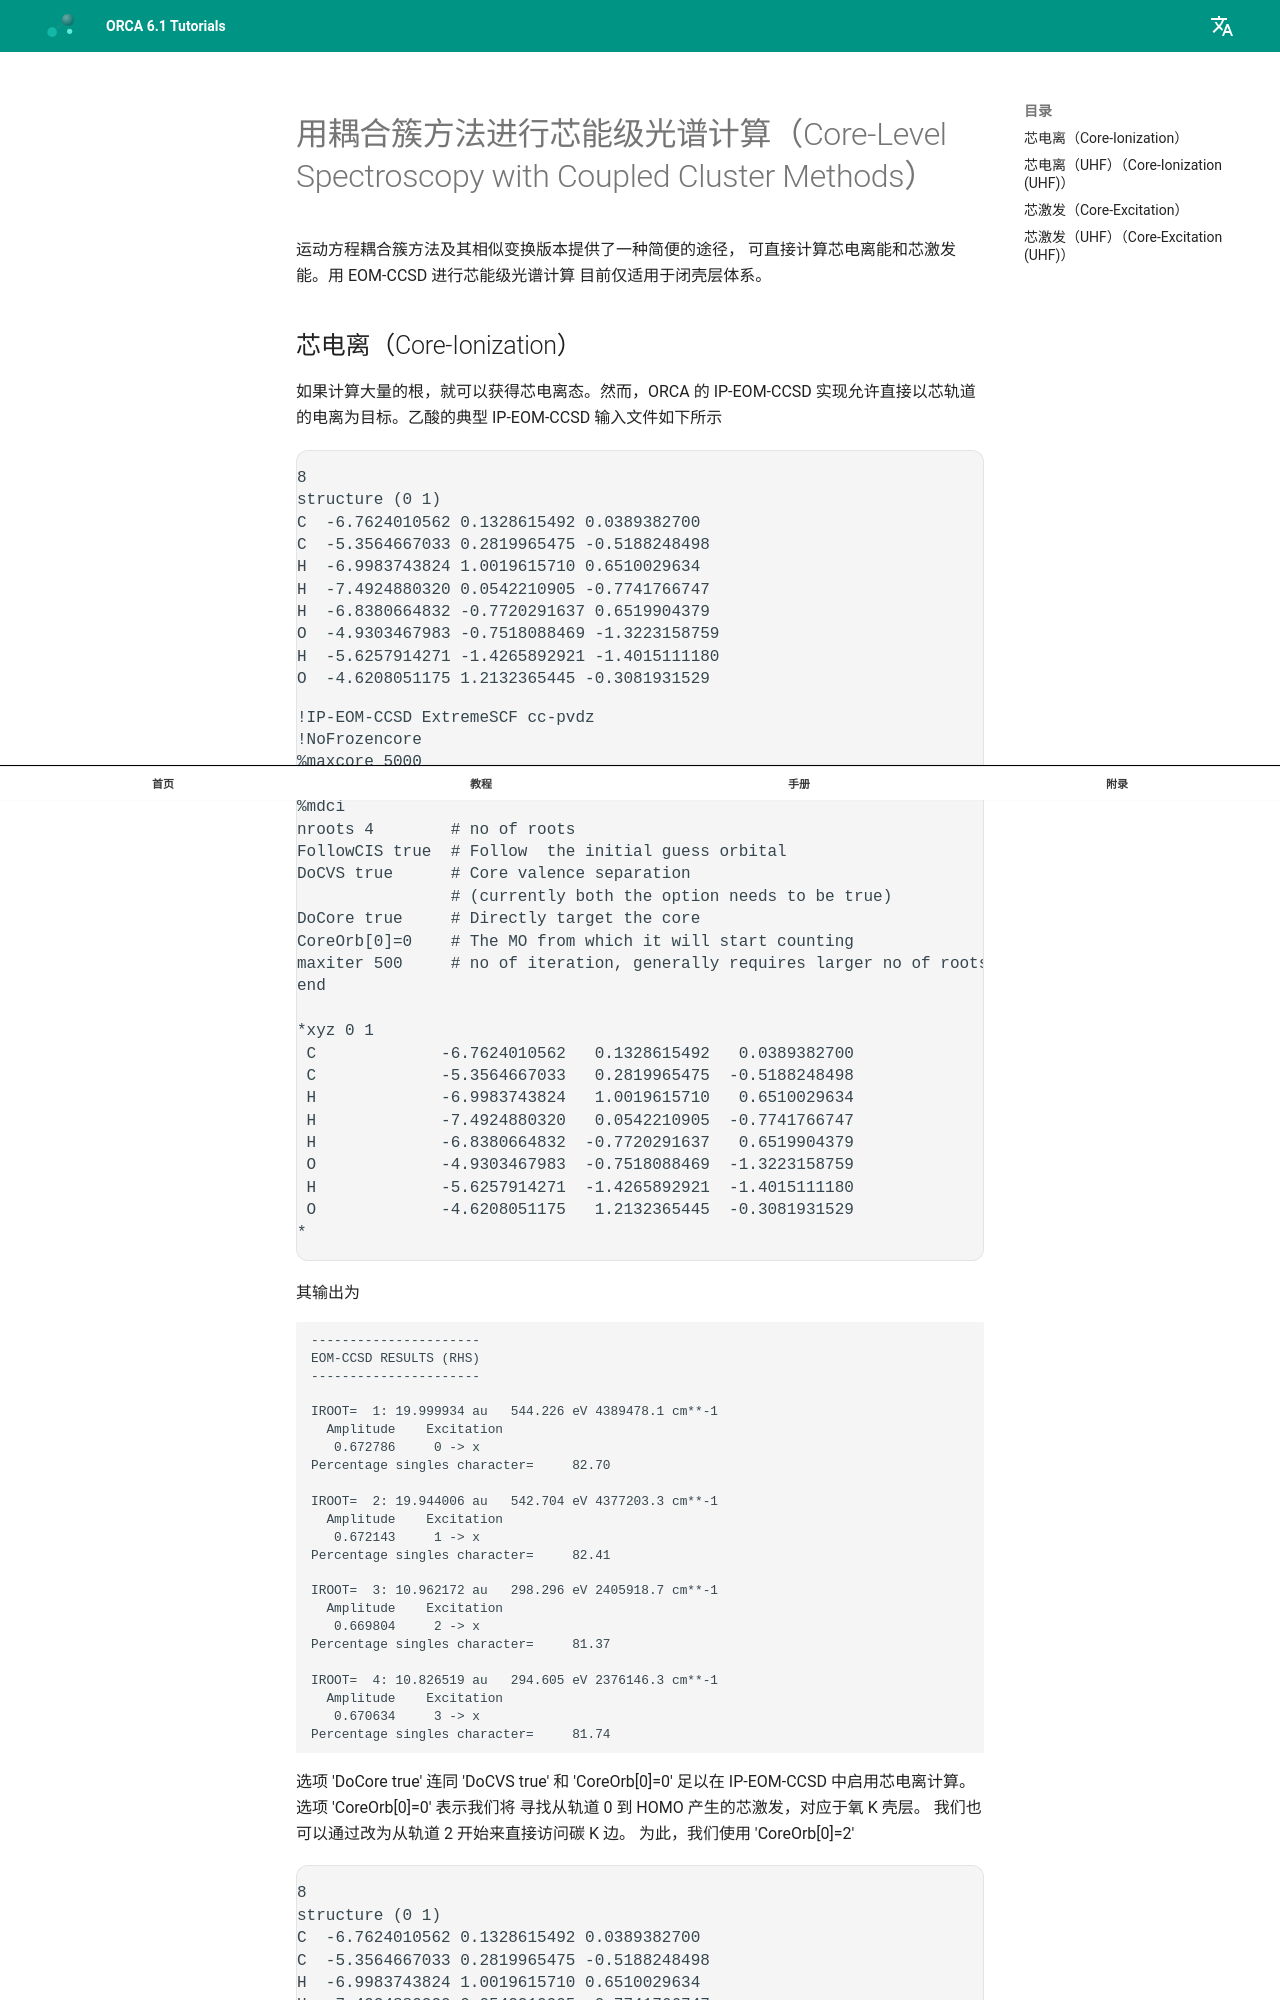

repository: wxyhgk/orca-docs · page: zh/manual/contents/spectroscopyproperties/eomcore/index.html · generator: mkdocs


<a id="sec:spectroscopyproperties.eomcore"></a>
# 用耦合簇方法进行芯能级光谱计算（Core-Level Spectroscopy with Coupled Cluster Methods）

运动方程耦合簇方法及其相似变换版本提供了一种简便的途径，
可直接计算芯电离能和芯激发能。用 EOM-CCSD 进行芯能级光谱计算
目前仅适用于闭壳层体系。

<a id="sec:spectroscopyproperties.eomcore.eomcoreionization"></a>
